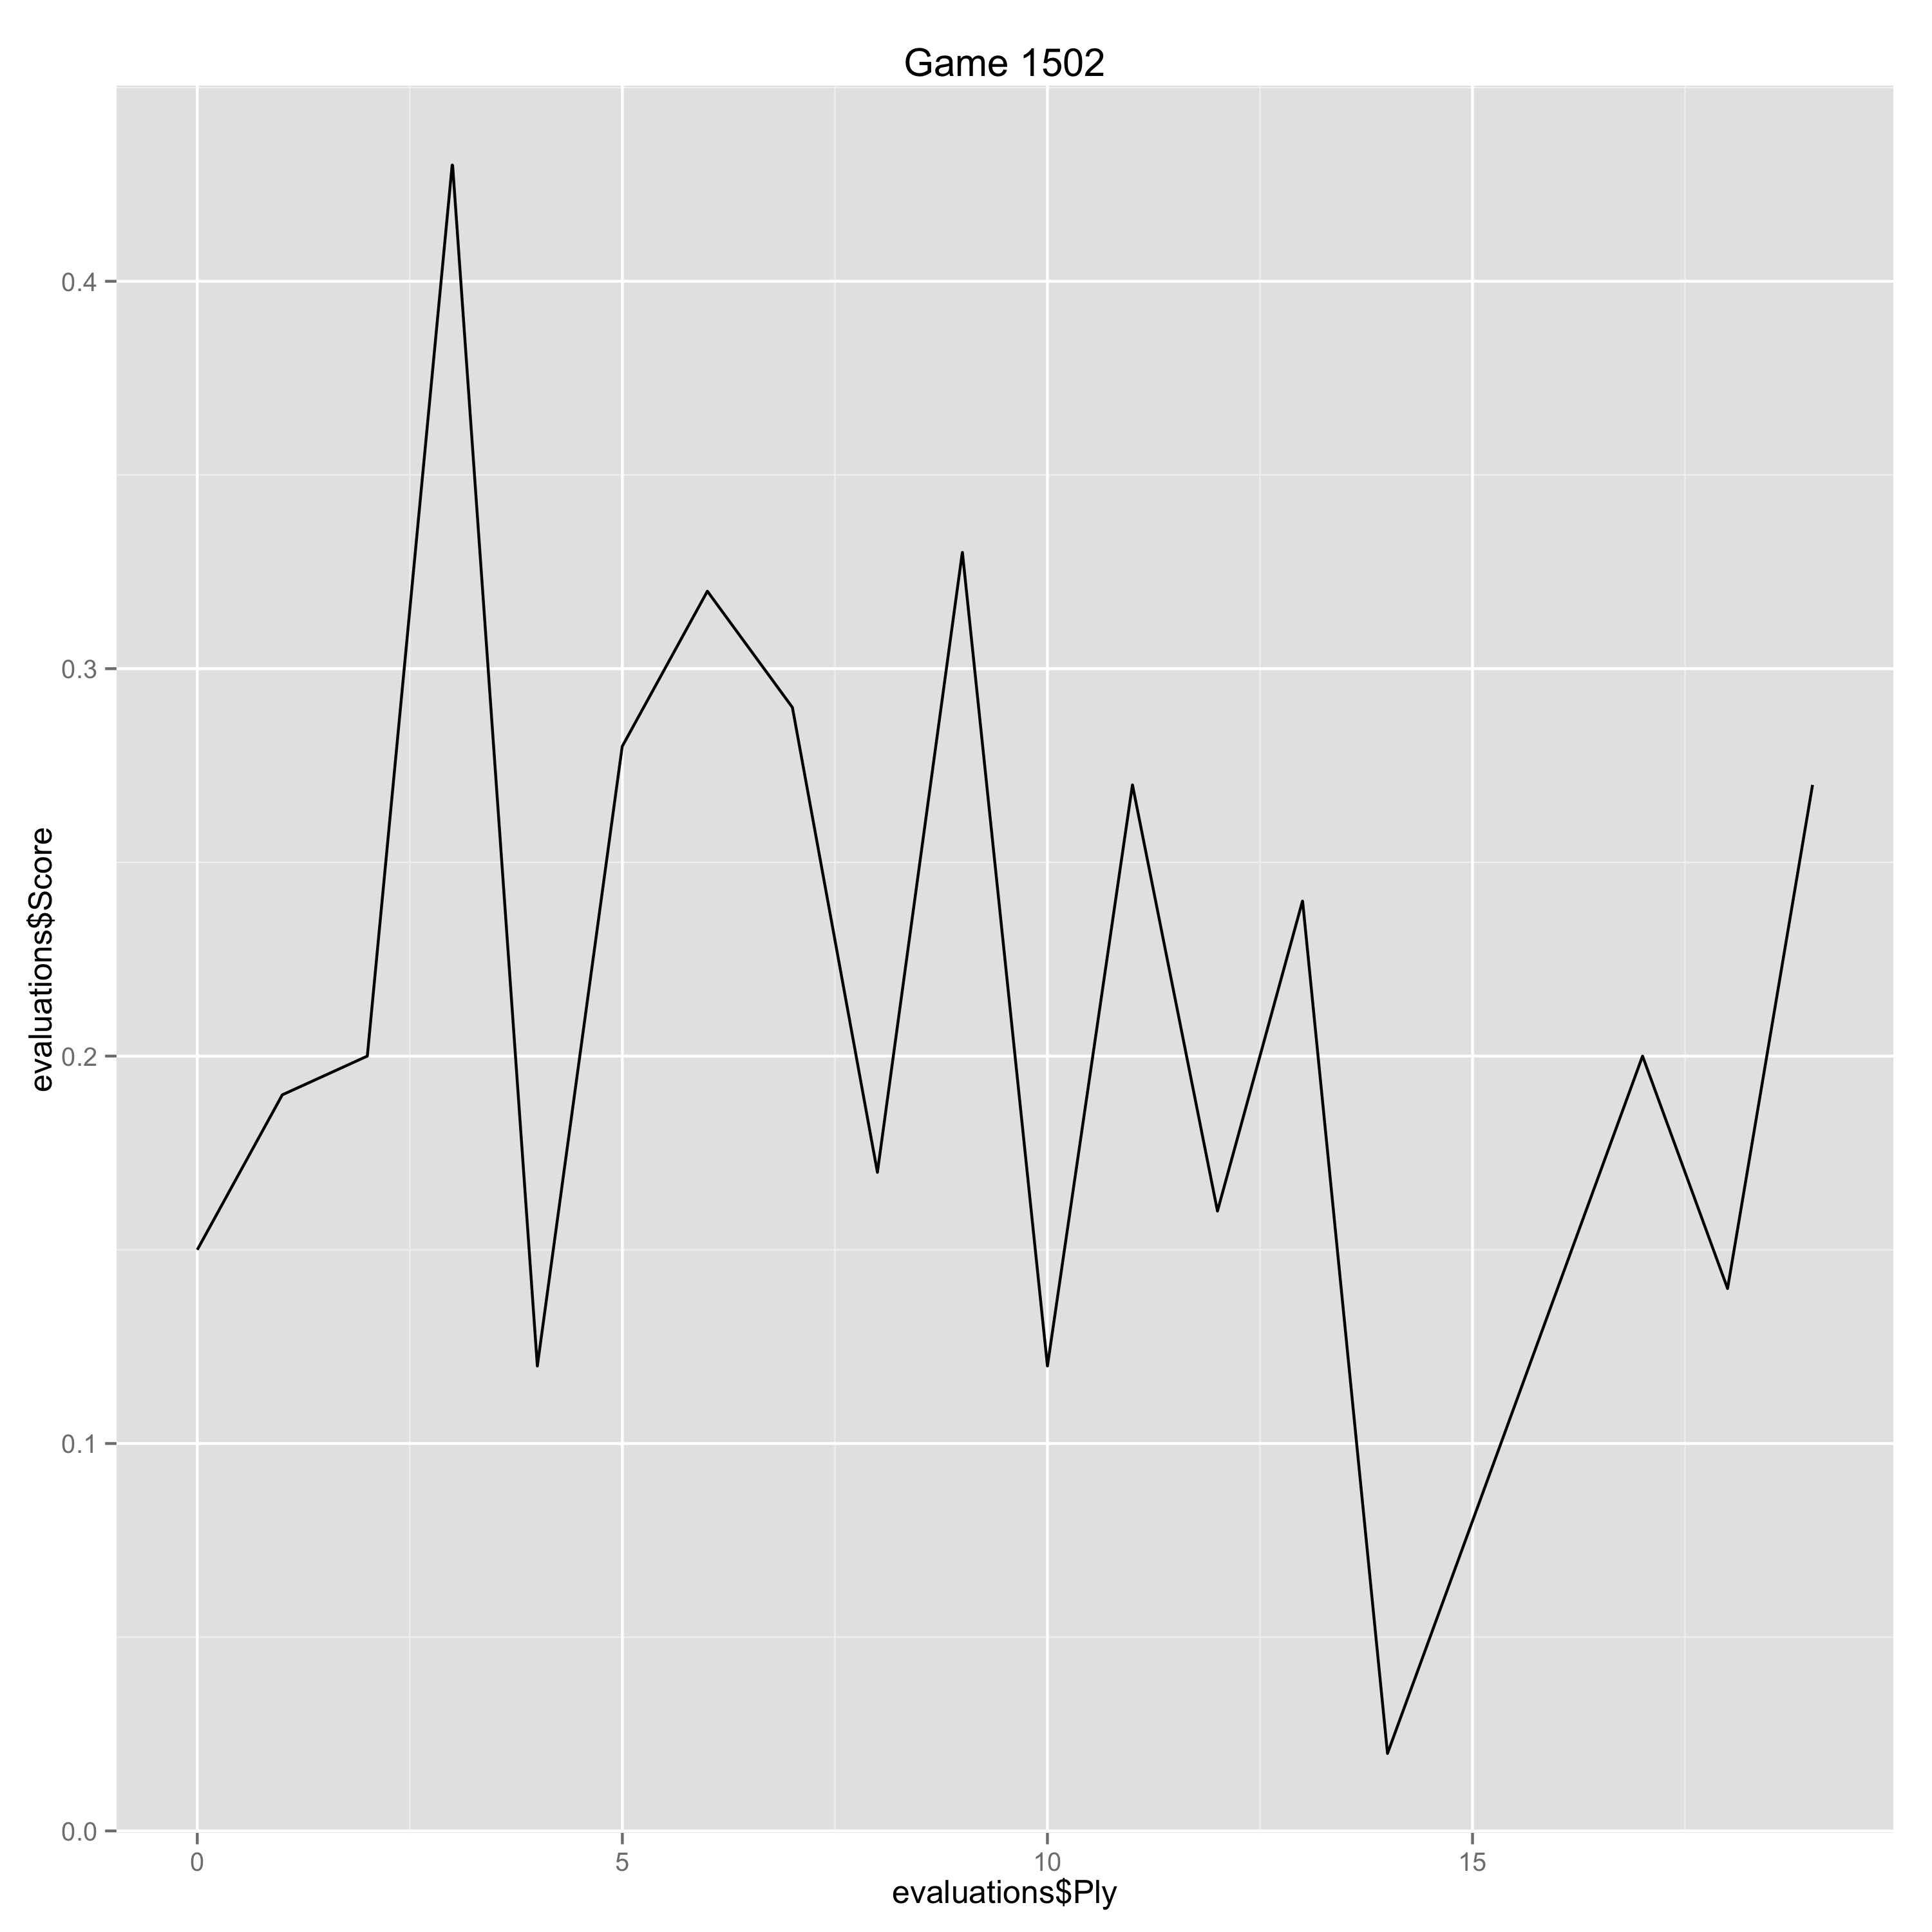

The table this chart was drawn from, first rows:
Ply, Move, White, Black, Score, Eval, Comment
0, [1], d4, , 0.15, 0.15, 
1, [1], , Nf6, 0.19, -0.04, 
2, [2], c4, , 0.2, 0.01, 
3, [2], , g6, 0.43, -0.23, 
4, [3], g3, , 0.12, -0.31, 
5, [3], , Bg7, 0.28, -0.16, 
6, [4], Bg2, , 0.32, 0.04, 
7, [4], , O-O, 0.29, 0.03, 
8, [5], Nc3, , 0.17, -0.12, 
9, [5], , c5, 0.33, -0.16, 
10, [6], Nf3, , 0.12, -0.21, 
11, [6], , cxd4, 0.27, -0.15, 
12, [7], Nxd4, , 0.16, -0.11, 
13, [7], , Qc7, 0.24, -0.08, 
14, [8], Qa4, , 0.02, -0.22, 
17, [9], , Qb6, 0.2, -0.18, 
18, [10], Nb3, , 0.14, -0.06, 
19, [10], , d6, 0.27, -0.13, 
